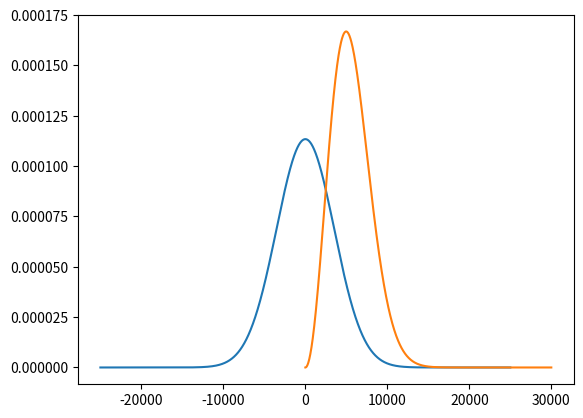

This figure's Python source:
import numpy as np
import matplotlib.pyplot as plt
import scipy.constants as sc

# 1.1)
def P(a, b, mu, sigma):
    x = np.linspace(a, b, 100000)
    dx = np.sum(np.diff(x)) / (np.size(x) - 1)
    f = 1 / (np.sqrt(2*np.pi)*sigma) * np.exp(-0.5*((x-mu) / sigma)**2)
    int = np.sum(f)*dx
    return int

def P2(a, b, mu, sigma):
    x = np.linspace(a, b, 100000)
    f = 1 / (np.sqrt(2*np.pi)*sigma) * np.exp(-0.5*((x-mu) / sigma)**2)
    int = 0
    for i in range(len(f)-1):
        dx = x[i+1] - x[i]
        int += (f[i+1] + f[i])*dx / 2
    return int

# 1.3)
mu = 0
H2_mass = 2*1.6735575e-27
sigma = np.sqrt(sc.k*3e3/H2_mass)
a = mu - sigma
b = mu + sigma
print(P(a, b, mu, sigma))
print(P2(a, b, mu, sigma))

# 2.1)
vx = np.linspace(-2.5e4, 2.5e4, 10000)
def Pvx(vx):
    m = H2_mass     # H2 gas
    T = 3e3
    return np.sqrt(m / (2*np.pi*sc.k*T)) * np.exp(-0.5*m*vx**2 / (sc.k*T))

plt.plot(vx, Pvx(vx))
plt.show()

# 2.2)
mu = 0
sigma = np.sqrt(sc.k*3e3/H2_mass)
a = 5000
b = 30000
N = 100000
print(P(a, b, mu, sigma))
print(P2(a, b, mu, sigma))
print(P(a, b, mu, sigma)*N)
print(P2(a, b, mu, sigma)*N)

# 2.3
v = np.linspace(0, 3e4, 1000)
def Pv(v):
    m = H2_mass
    T = 3e3
    return (m / (2*np.pi*sc.k*T))**(3/2) * np.exp(-0.5*m*v**2 / (sc.k*T)) * 4*np.pi*v**2

plt.plot(v, Pv(v))
plt.show()
